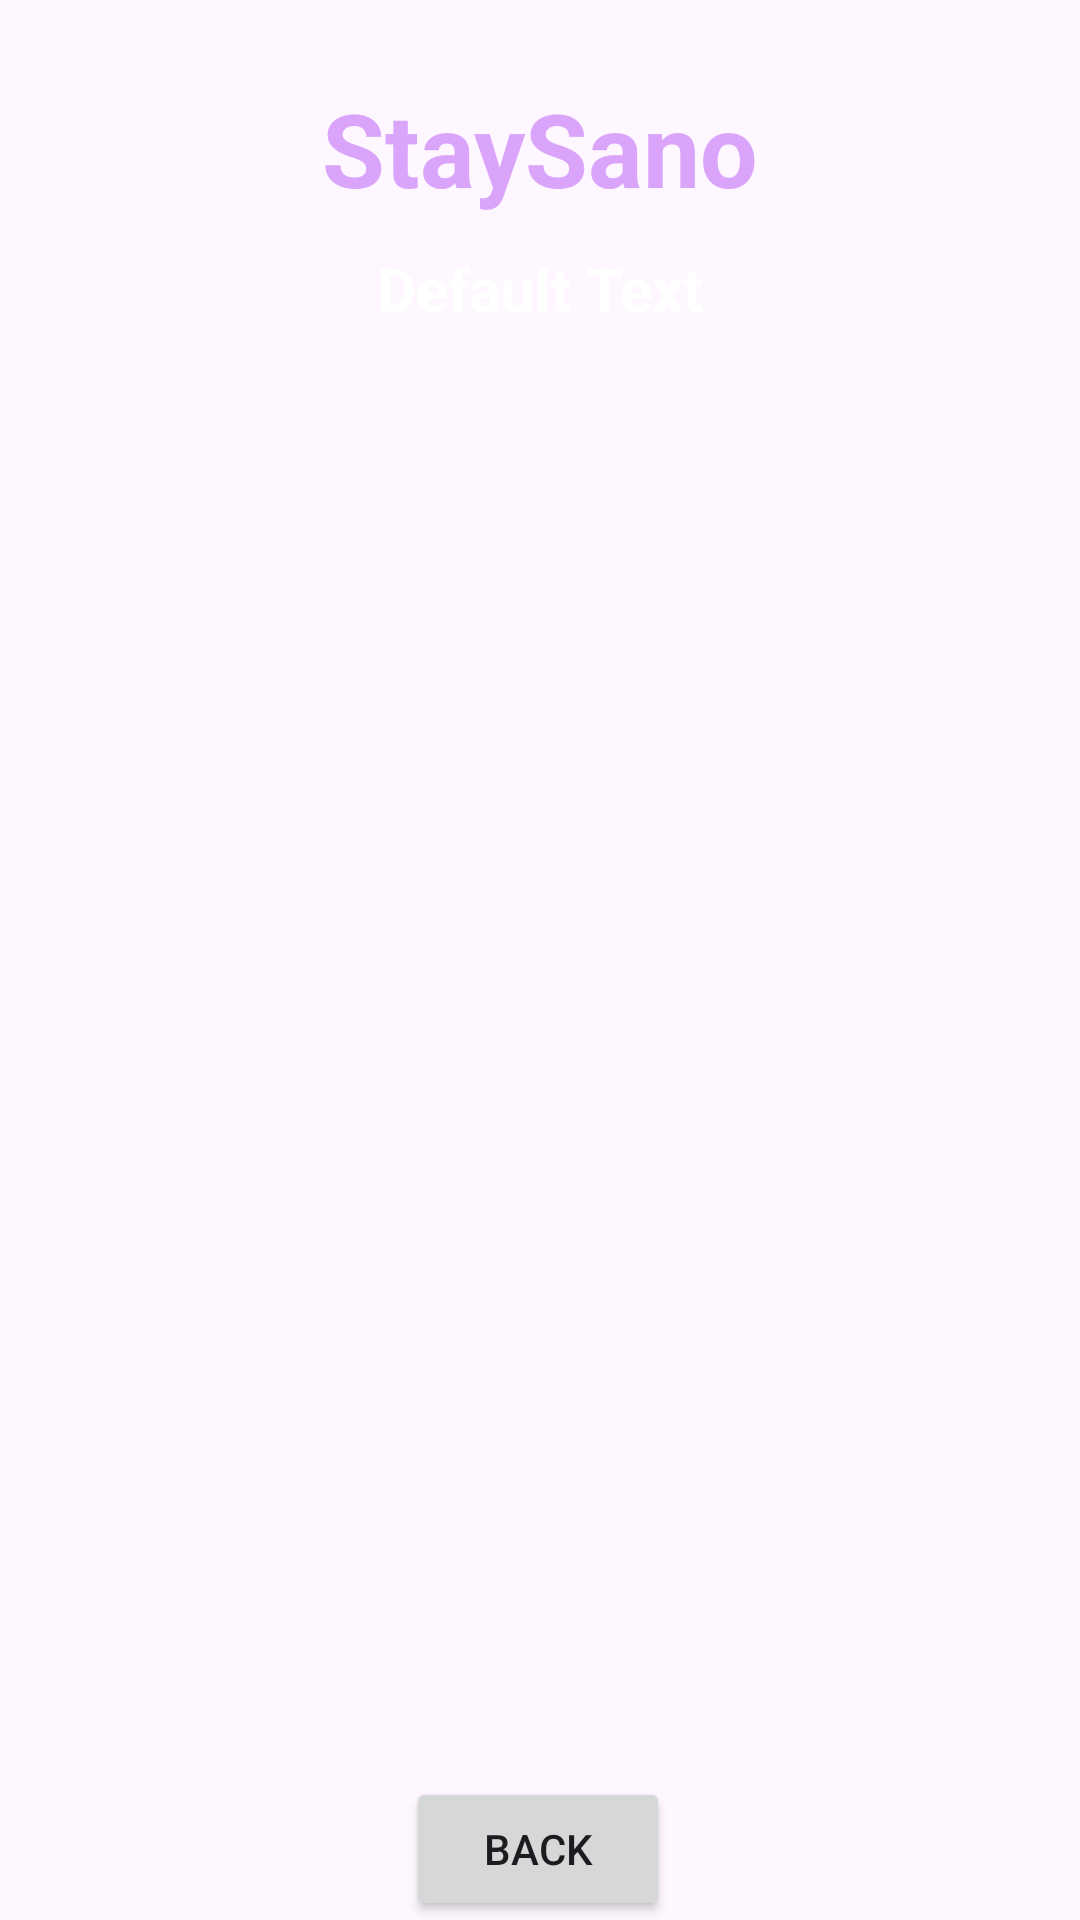

The Android layout XML behind this screen, and the referenced resources:
<!-- AndroidManifest.xml: application theme Theme.StaySano -->
<!-- res/layout/activity_doctor_details.xml -->
<?xml version="1.0" encoding="utf-8"?>
<androidx.constraintlayout.widget.ConstraintLayout
    xmlns:android="http://schemas.android.com/apk/res/android"
    xmlns:tools="http://schemas.android.com/tools"
    xmlns:app="http://schemas.android.com/apk/res-auto"
    android:id="@+id/main"
    android:layout_width="match_parent"
    android:layout_height="match_parent"
    android:background="@drawable/back1"
    tools:context=".DoctorDetailsActivity">

  <TextView
      android:id="@+id/textViewDDName"
      android:layout_width="wrap_content"
      android:layout_height="wrap_content"
      android:text="StaySano"
      android:textColor="#D9A4FA"
      android:textSize="34sp"
      android:textStyle="bold"
      app:layout_constraintBottom_toBottomOf="parent"
      app:layout_constraintEnd_toEndOf="parent"
      app:layout_constraintStart_toStartOf="parent"
      app:layout_constraintTop_toTopOf="parent"
      app:layout_constraintVertical_bias="0.045" />

  <TextView
      android:id="@+id/textViewDDTitle"
      android:layout_width="wrap_content"
      android:layout_height="wrap_content"
      android:text="Default Text"
      android:textColor="@color/white"
      android:textSize="20sp"
      android:textStyle="bold"
      app:layout_constraintBottom_toBottomOf="parent"
      app:layout_constraintEnd_toEndOf="parent"
      app:layout_constraintStart_toStartOf="parent"
      app:layout_constraintTop_toBottomOf="@+id/textViewDDName"
      app:layout_constraintVertical_bias="0.01999998" />

  <ListView
      android:id="@+id/listViewOD"
      android:layout_width="350dp"

      android:layout_height="500dp"
      android:layout_margin="10dp"
      android:layout_marginStart="16dp"
      android:layout_marginEnd="16dp"
      android:layout_marginBottom="16dp"
      app:layout_constraintBottom_toBottomOf="parent"
      app:layout_constraintEnd_toEndOf="parent"
      app:layout_constraintHorizontal_bias="0.482"
      app:layout_constraintStart_toStartOf="parent"
      app:layout_constraintTop_toBottomOf="@+id/textViewDDTitle"
      app:layout_constraintVertical_bias="0.242" />

  <Button
      android:id="@+id/buttonBMGoToCart"
      android:layout_width="wrap_content"
      android:layout_height="wrap_content"
      android:layout_marginBottom="10dp"
      android:text="BACK"
      app:layout_constraintBottom_toBottomOf="parent"
      app:layout_constraintEnd_toEndOf="parent"
      app:layout_constraintHorizontal_bias="0.498"
      app:layout_constraintStart_toStartOf="parent"
      app:layout_constraintTop_toBottomOf="@+id/listViewOD"
      app:layout_constraintVertical_bias="0.75" />

</androidx.constraintlayout.widget.ConstraintLayout>
<!-- resources referenced by this layout -->
<resources>
  <color name="white">#FFFFFFFF</color>
  <style name="Theme.StaySano" parent="Base.Theme.StaySano" />
  <style name="Base.Theme.StaySano" parent="Theme.Material3.DayNight.NoActionBar">
          
          
      </style>
</resources>
